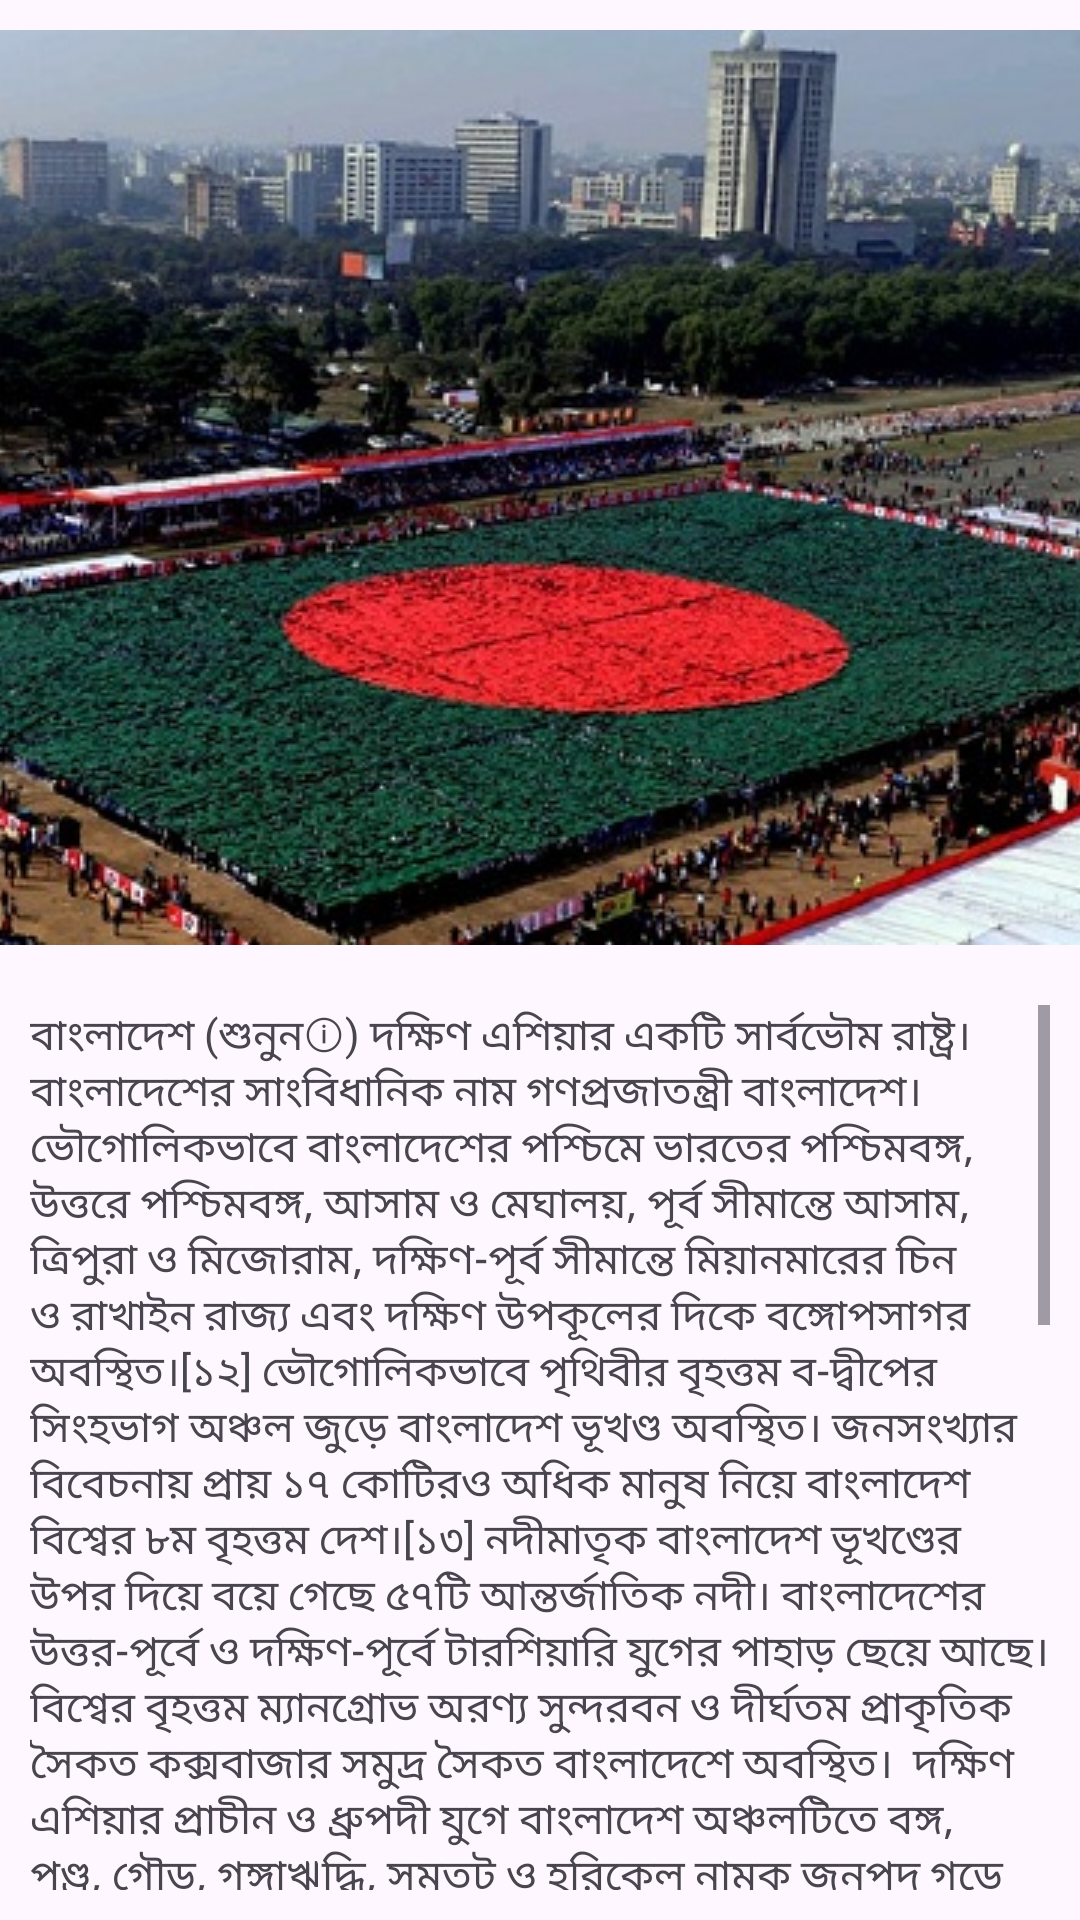

Here is an Android app screen rendered from its layout file. Give the layout XML and the strings, colors and styles it references.
<!-- AndroidManifest.xml: application theme Theme.Class_238_home_wark_layout_inflate -->
<!-- res/layout/about_bangladesh.xml -->
<?xml version="1.0" encoding="utf-8"?>
<LinearLayout xmlns:android="http://schemas.android.com/apk/res/android"
    xmlns:app="http://schemas.android.com/apk/res-auto"
    xmlns:tools="http://schemas.android.com/tools"
    android:layout_width="match_parent"
    android:layout_height="match_parent"
    tools:context=".MainActivity"
    android:orientation="vertical"
    >

    <ImageView
        android:layout_width="match_parent"
        android:layout_height="wrap_content"
        android:src="@drawable/bangladesh"
        android:scaleType="center"
        android:padding="10dp"
        />
    <ScrollView
        android:layout_width="match_parent"
        android:layout_height="wrap_content"
        android:padding="10dp"
        >
        <TextView
            android:layout_width="match_parent"
            android:layout_height="wrap_content"
            android:text="বাংলাদেশ (শুনুনⓘ) দক্ষিণ এশিয়ার একটি সার্বভৌম রাষ্ট্র। বাংলাদেশের সাংবিধানিক নাম গণপ্রজাতন্ত্রী বাংলাদেশ। ভৌগোলিকভাবে বাংলাদেশের পশ্চিমে ভারতের পশ্চিমবঙ্গ, উত্তরে পশ্চিমবঙ্গ, আসাম ও মেঘালয়, পূর্ব সীমান্তে আসাম, ত্রিপুরা ও মিজোরাম, দক্ষিণ-পূর্ব সীমান্তে মিয়ানমারের চিন ও রাখাইন রাজ্য এবং দক্ষিণ উপকূলের দিকে বঙ্গোপসাগর অবস্থিত।[১২] ভৌগোলিকভাবে পৃথিবীর বৃহত্তম ব-দ্বীপের সিংহভাগ অঞ্চল জুড়ে বাংলাদেশ ভূখণ্ড অবস্থিত। জনসংখ্যার বিবেচনায় প্রায় ১৭ কোটিরও অধিক মানুষ নিয়ে বাংলাদেশ বিশ্বের ৮ম বৃহত্তম দেশ।[১৩] নদীমাতৃক বাংলাদেশ ভূখণ্ডের উপর দিয়ে বয়ে গেছে ৫৭টি আন্তর্জাতিক নদী। বাংলাদেশের উত্তর-পূর্বে ও দক্ষিণ-পূর্বে টারশিয়ারি যুগের পাহাড় ছেয়ে আছে। বিশ্বের বৃহত্তম ম্যানগ্রোভ অরণ্য সুন্দরবন ও দীর্ঘতম প্রাকৃতিক সৈকত কক্সবাজার সমুদ্র সৈকত বাংলাদেশে অবস্থিত।

দক্ষিণ এশিয়ার প্রাচীন ও ধ্রুপদী যুগে বাংলাদেশ অঞ্চলটিতে বঙ্গ, পুণ্ড্র, গৌড়, গঙ্গাঋদ্ধি, সমতট ও হরিকেল নামক জনপদ গড়ে উঠেছিল। মৌর্য যুগে মৌর্য সাম্রাজ্যের একটি প্রদেশ ছিল অঞ্চলটি। জনপদগুলো নৌ-শক্তি ও সামুদ্রিক বাণিজ্যের জন্য বিখ্যাত ছিল। মধ্যপ্রাচ্য, রোমান সাম্রাজ্যে মসলিন ও সিল্ক রপ্তানি করতো জনপদগুলো। প্রথম সহস্রাব্দিতে বাংলাদেশ অঞ্চলকে কেন্দ্র করে পাল সাম্রাজ্য, চন্দ্র রাজবংশ, সেন রাজবংশ গড়ে উঠেছিল। বখতিয়ার খলজির গৌড় জয়ের পরে ও দিল্লি সালতানাত আমলে এ অঞ্চলে ইসলাম ছড়িয়ে পড়ে। ইউরোপীয়রা শাহী বাংলাকে পৃথিবীর সবচেয়ে ধনী বাণিজ্যিক দেশ হিসেবে গণ্য করতো।[১৪]

মুঘল আমলে বিশ্বের মোট উৎপাদনের (জিডিপি'র) ১২ শতাংশ উৎপন্ন হতো সুবাহ বাংলায়,[১৫][১৬][১৭] যা সে সময় সমগ্র পশ্চিম ইউরোপের জিডিপি'র চেয়ে বেশি ছিল।[১৮] ১৭৬৫ থেকে ১৯৪৭ সাল পর্যন্ত বাংলাদেশ ভূখণ্ডটি প্রেসিডেন্সি বাংলার অংশ ছিল। ১৯৪৭-এ ভারত বিভাজনের পর বাংলাদেশ অঞ্চল পূর্ব বাংলা (১৯৪৭–১৯৫৬; পূর্ব পাকিস্তান, ১৯৫৬–১৯৭১) নামে নবগঠিত পাকিস্তান অধিরাজ্যের অন্তর্ভুক্ত হয়। ১৯৪৭ থেকে ১৯৫৬ পর্যন্ত বাংলা ভাষা আন্দোলনকে কেন্দ্র করে বাঙালি জাতীয়তাবাদের বিকাশ হলে পশ্চিম পাকিস্তানের বিবিধ রাজনৈতিক, সাংস্কৃতিক ও অর্থনৈতিক শোষণ, বৈষম্য ও নিপীড়নের বিরুদ্ধে ভারতের সহায়তায় গণতান্ত্রিক ও সশস্ত্র সংগ্রামের মধ্য দিয়ে ১৯৭১ সালে পূর্ব পাকিস্তান বাংলাদেশ নামক স্বাধীন ও সার্বভৌম জাতিরাষ্ট্র হিসাবে প্রতিষ্ঠিত হয়। স্বাধীনতা পরবর্তী সময়ে দারিদ্র্যপীড়িত বাংলাদেশে বিভিন্ন সময় ঘটেছে দুর্ভিক্ষ ও প্রাকৃতিক দুর্যোগ; এছাড়াও প্রলম্বিত রাজনৈতিক অস্থিতিশীলতা ও পুনঃপৌনিক সামরিক অভ্যুত্থান এদেশের সামগ্রিক রাজনৈতিক স্থিতিশীলতা বারংবার ব্যাহত করেছে। নব্বইয়ের স্বৈরাচার বিরোধী আন্দোলনের মধ্য দিয়ে ১৯৯১ সালে সংসদীয় শাসনব্যবস্থা পুনঃপ্রতিষ্ঠিত হয় যার ধারাবাহিকতা আজ অবধি বিদ্যমান। সকল প্রতিকূলতা সত্ত্বেও গত তিন দশকে বাংলাদেশের অর্থনৈতিক প্রগতি ও সমৃদ্ধি সারা বিশ্বে স্বীকৃতি লাভ করেছে।"
            />
    </ScrollView>
</LinearLayout>
<!-- resources referenced by this layout -->
<resources>
  <!-- drawable bangladesh: jpg bitmap (drawable, 83881 bytes) -->
  <style name="Theme.Class_238_home_wark_layout_inflate" parent="Base.Theme.Class_238_home_wark_layout_inflate" />
  <style name="Base.Theme.Class_238_home_wark_layout_inflate" parent="Theme.Material3.DayNight.NoActionBar">
          
          
      </style>
</resources>
